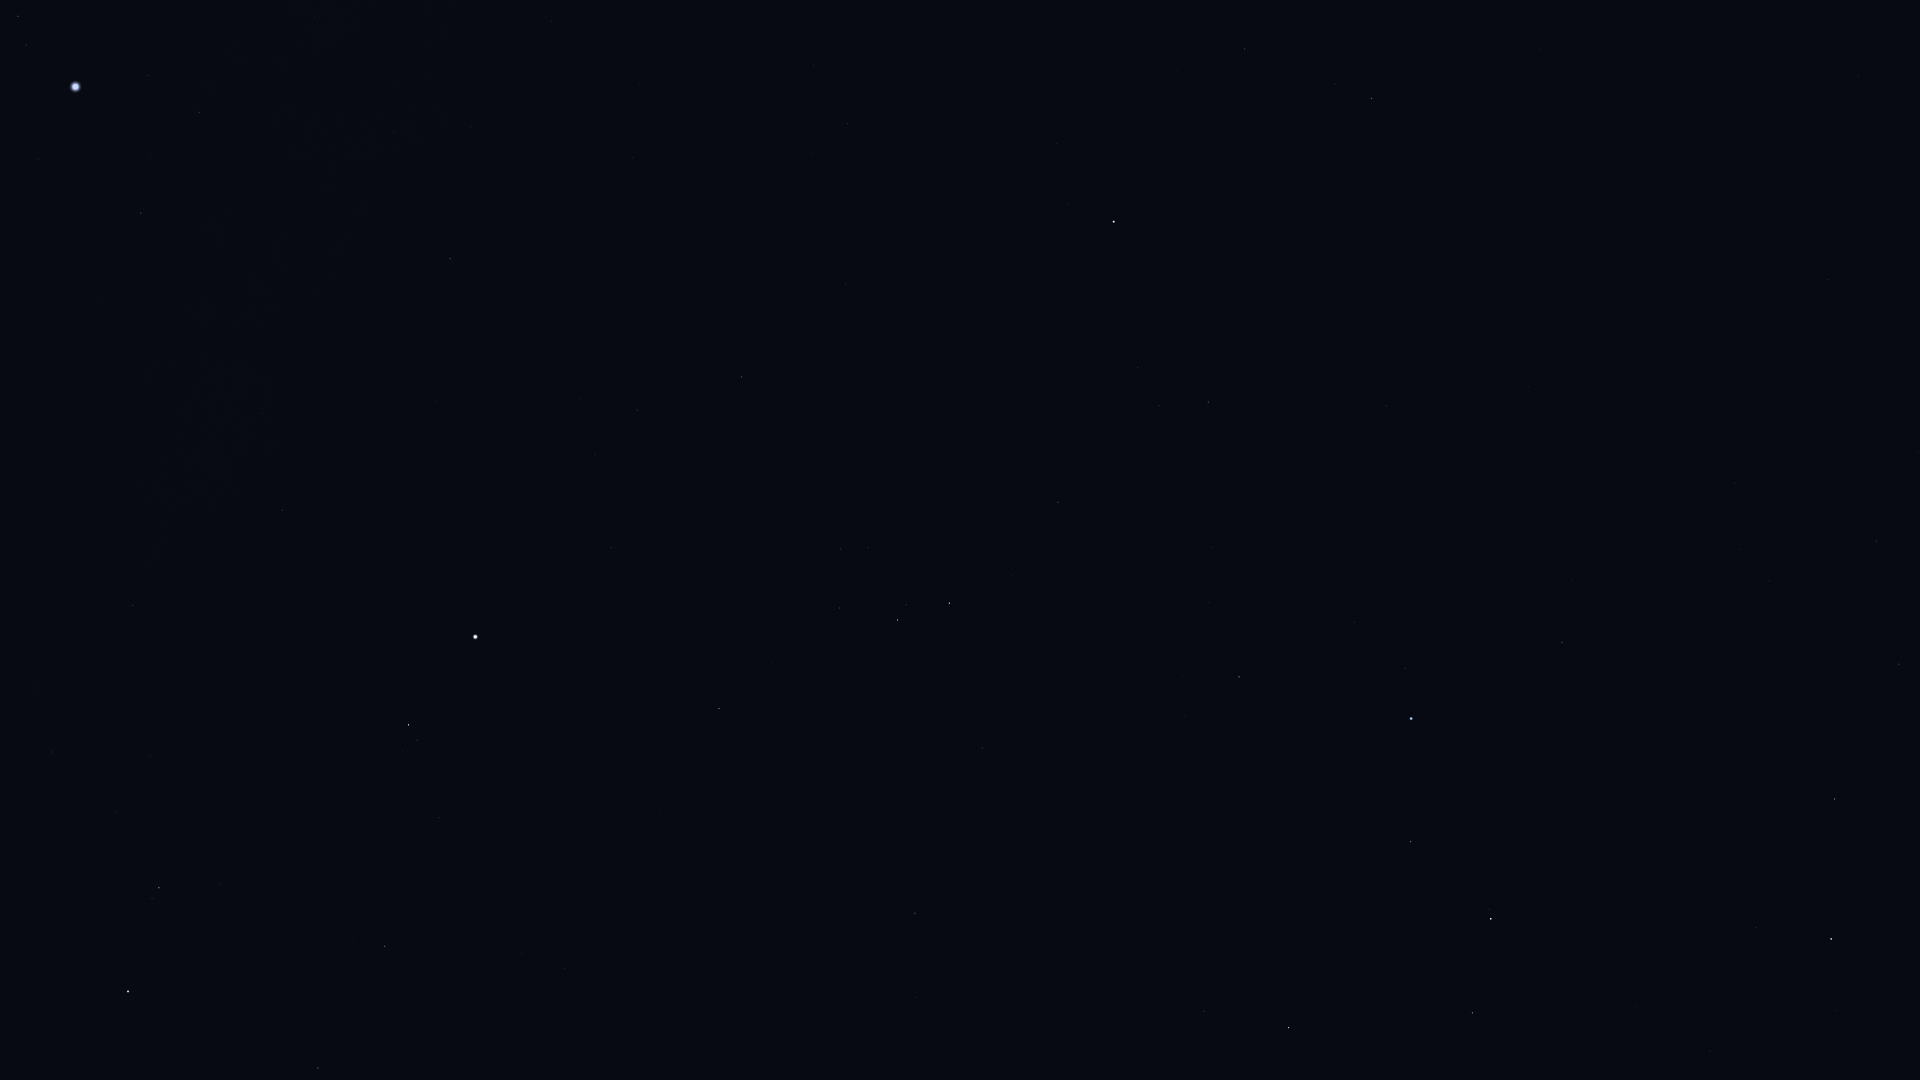

Values plotted in this chart, from the file beside it:
Star_ID, Name, X, Y
30665, HIP 30665, 37, 917
30905, Lusitânia, 43, 854
31216, HIP 31216, 51, 752
31592, HIP 31592, 18, 16
31681, HIP 31681, 128, 991
31978, HIP 31978, 116, 812
32349, Sirius, 75, 87
32362, HIP 32362, 159, 888
32533, HIP 32533, 150, 756
33160, HIP 33160, 141, 213
33347, HIP 33347, 148, 75
33719, Citalá, 194, 389
34045, Muliphein, 199, 113
34088, HIP 34088, 318, 1068
34769, HIP 34769, 282, 510
35350, HIP 35350, 384, 946
36188, Gomeisa, 408, 725
37279, Procyon, 475, 637
37447, HIP 37447, 450, 259
39211, HIP 39211, 595, 455
39863, HIP 39863, 637, 410
40167, Tegmine, 719, 924
40526, Tarf, 719, 709
40881, Piautos, 790, 1079
42402, Minchir, 840, 549
42446, Gakyid, 868, 787
42556, Meleph, 893, 951
42806, Asellus Borealis, 915, 998
42911, Asellus Australis, 915, 913
43109, Ashlesha, 897, 620
44066, Acubens, 982, 748
44946, Nahn, 1070, 997
45336, HIP 45336, 1058, 502
45751, HIP 45751, 1057, 143
46390, Alphard, 1114, 222
46750, Alterf, 1204, 1011
47431, Ukdah, 1208, 402
47508, Subra, 1239, 677
48356, Zhang, 1244, 49
48711, Bibhā, 1304, 326
49641, HIP 49641, 1386, 406
49669, Regulus, 1411, 719
49841, HIP 49841, 1371, 98
50335, Adhafera, 1472, 1013
50583, Algieba, 1491, 919
51437, HIP 51437, 1528, 387
54158, Dingolay, 1750, 318
54872, Zosma, 1831, 939
54879, Chertan, 1834, 799
55664, Shama, 1885, 333
55687, HIP 55687, 1858, 75
